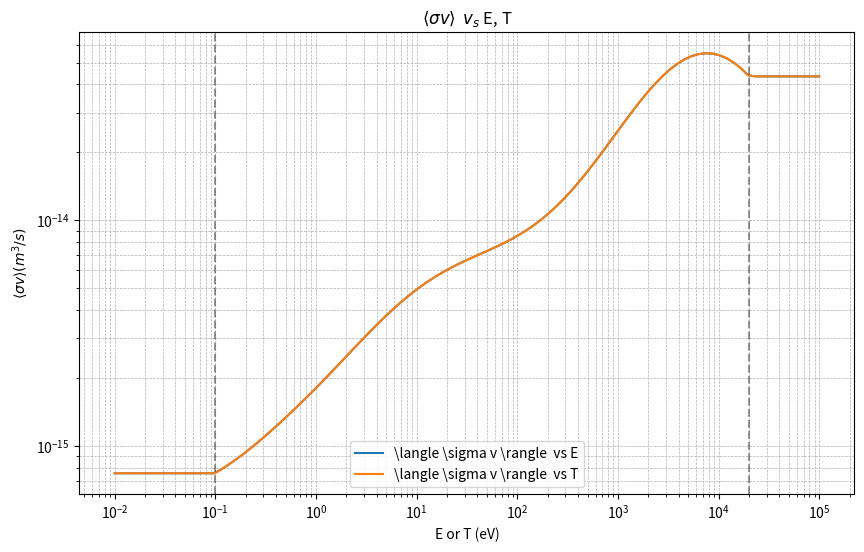

Source code (Python):
import numpy as np
import matplotlib.pyplot as plt

def sigma_v_cx_hh(E:np.ndarray,T:np.ndarray):
    """
    Calculate the charge exchange reaction rate coefficient for molecular hydrogen.

    This function computes the reaction rate coefficient for the charge exchange process:
        H_2^+ + H_2 → H_2 + H_2^+
    as a function of the incident particle energy (E) and the plasma temperature (T).
    The calculation is based on empirical coefficients from Janev (1987), p. 292.

    Parameters:
    -----------
    E : numpy.ndarray
        Array of incident particle energies in eV. Must have the same shape as T.
    T : numpy.ndarray
        Array of plasma temperatures in eV. Must have the same shape as E.

    Returns:
    --------
    result : numpy.ndarray
        Array of reaction rate coefficients in m³/s. The output has the same shape
        as the input arrays E and T.

    Raises:
    -------
    ValueError
        If E and T do not have the same shape.

    Notes:
    ------
    - The input values of E and T are clipped to the range [0.1, 2.01e4] eV to ensure
      the validity of the empirical formula.
    - The empirical coefficients are taken from:
        Janev, R. K., et al. (1987). "Elementary Processes in Hydrogen-Helium Plasmas:
        Cross Sections and Reaction Rate Coefficients." Springer-Verlag.
    - The formula used is a polynomial expansion in log(E) and log(T), with coefficients
      stored in the matrix `alpha`.
    """

    # Ensure E and T have the same shape
    if E.shape != T.shape:
        raise ValueError("E & T must have the same length")

    # Clip E and T to the valid range [0.1, 2.01e4] eV
    E_clip = np.clip(E, 0.1, 2.01e4)
    T_clip = np.clip(T, 0.1, 2.01e4)

    # Empirical coefficients for the polynomial expansion
    alpha = np.zeros((9,9))
    alpha[:, 0:3] = np.array([
        [-2.013143517466e+01,	1.875197914224e-01,	6.865479604288e-02],
        [ 2.643458086299e-01,    -1.177247941077e-01,    -6.758032286178e-03],
        [ 7.295645990688e-02,	6.053418575149e-03,    -1.068656224307e-02],
        [-1.022454343675e-02,     7.350954380641e-03,     6.814213275702e-04],
        [-4.801198168030e-03,    -1.111612877392e-03,     8.373319888351e-04],
        [ 1.141613586234e-03,    -1.371389288760e-04,    -1.733761953296e-04],
        [-3.388853048483e-05,     4.426148343648e-05,     9.992317920676e-06],
        [-6.418225985394e-06,    -3.652063962019e-06,     1.351312819077e-07],
        [ 3.555592819527e-07,     1.012701361110e-07,    -1.993091213299e-08]
    ])
    alpha[:, 3:6] = np.array([
        [ 6.246595384100e-03,    -5.017891372102e-03,    -3.907644829287e-04],
        [ 8.585003721992e-03,    -3.261863407467e-04,    -3.322528542186e-04],
        [-9.371235639464e-04,     9.735708783528e-04,    -9.933049259228e-05],
        [-8.156435157073e-04,     2.903991825737e-05,     3.223596225946e-05],
        [ 1.392977576749e-04,    -9.316910697276e-05,     8.814981236658e-06],
        [ 1.602610140599e-05,     1.464235749797e-05,    -2.944711701791e-06],
        [-5.333970870280e-06,    -2.999105886511e-07,     2.275612517364e-07],
        [ 4.285396408056e-07,    -7.184302986068e-08,    -3.265552364687e-10],
        [-1.131561847140e-08,     3.678869095972e-09,    -3.639982258214e-10]
    ])
    alpha[:, 6:9] = np.array([
        [ 2.786239030986e-04,    -2.942576591004e-05,     9.352275354690e-07],
        [ 6.015471216449e-05,    -4.039435357369e-06,     9.730479674748e-08],
        [-6.786246802840e-06,     1.438327767305e-06,    -5.530742535057e-08],
        [-5.199055182831e-06,     2.852443990256e-07,    -4.825480212106e-09],
        [ 6.675626166047e-07,    -1.325441927019e-07,     5.012529587757e-09],
        [ 6.365231650682e-08,     1.872976659964e-08,    -1.014883015867e-09],
        [-1.173422836715e-08,    -1.364602870139e-09,     9.566404348683e-11],
        [ 1.585228996542e-10,     6.431866226702e-11,    -4.507074278992e-12],
        [ 2.056662091085e-11,    -1.804254277469e-12,     9.042973335167e-14]
    ])
    
    # Compute log(E) and log(T)
    logE = np.log(E_clip)
    logT = np.log(T_clip)
    
    # Initialize the result array
    result = np.zeros_like(logE)

    # Compute the polynomial expansion
    for n in range(9):
        for m in range(9):
            ## Information: Janev 1987, p. 272
            result = result + alpha[n, m] * (logE**n) * (logT**m)
    
    # Convert the result to linear scale and adjust units
    result = np.exp(result) * 1E-6
    return result

if __name__ == '__main__':
    # Define E & T
    E = np.logspace(-2, 5, 100)
    T = np.logspace(-2, 5, 100)
    import time
    start = time.time()
    result = sigma_v_cx_hh(T,E)
    end = time.time()
    print(end-start)
    #------------------------------------------------------------------------------------------
    import matplotlib.pyplot as plt
    plt.figure(figsize=(10, 6))
    plt.plot(E, result,label=r'\langle \sigma v \rangle  vs E')
    plt.plot(T, result,label=r'\langle \sigma v \rangle  vs T')
    plt.yscale('log')
    plt.xscale('log')
    plt.axvline(0.1   ,color='k',linestyle='--',alpha=0.4)
    plt.axvline(2.01e4,color='k',linestyle='--',alpha=0.4)
    plt.grid(True, which='both', linestyle='--', linewidth=0.5)
    plt.xlabel(r'E or T (eV)')
    plt.ylabel(r'$\langle \sigma v \rangle (m^{3}/s)$')
    plt.legend()
    plt.title(r'$\langle \sigma v \rangle$  $v_s$ E, T')
    plt.show()